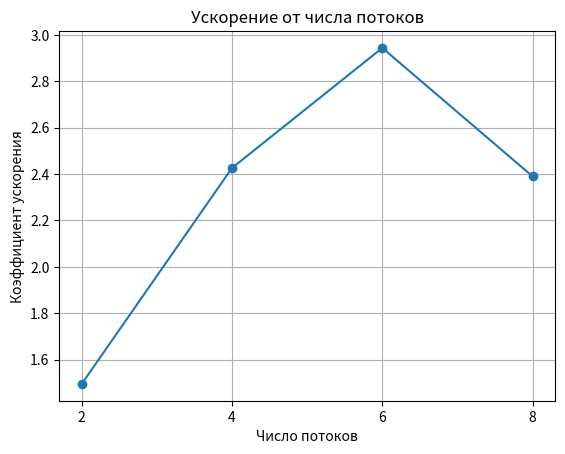

Here is the Python script that generated this plot:
import matplotlib.pyplot as plt

num_threads = [2, 4, 6, 8]
speedup_factors = [1.494883, 2.426474, 2.944409, 2.390247]

plt.plot(num_threads, speedup_factors, marker='o', linestyle='-')
plt.title('Ускорение от числа потоков')
plt.xlabel('Число потоков')
plt.ylabel('Коэффициент ускорения')
plt.grid(True)
plt.xticks(num_threads)
plt.show()
plt.savefig('график#5.png')
